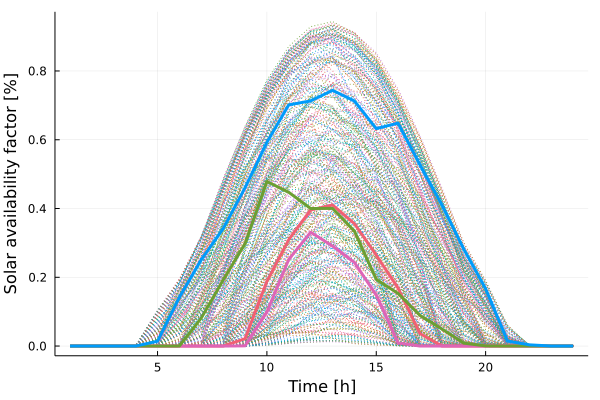

The data file committed next to this chart (first rows):
x1, x2, x3, x4
0.0, 0.0, -0.0, 0.0
0.0, 0.0, -0.0, 0.0
0.0, 0.0, -0.0, 0.0
0.0, 0.0, -0.0, 0.0
0.0, 0.0, -0.0, 0.01405
0.0, 0.0, 0.0001832, 0.1416
0.0, 0.0, 0.08163, 0.2514
4.9e-7, 0.0, 0.1919, 0.3413
0.0213, 0.0006077, 0.2978, 0.4602
0.1883, 0.09882, 0.4785, 0.5926
0.3095, 0.2522, 0.4471, 0.7014
0.3958, 0.331, 0.4001, 0.713
0.4102, 0.291, 0.4004, 0.7437
0.356, 0.2431, 0.3342, 0.7128
0.2645, 0.148, 0.1938, 0.6324
0.1682, 0.009107, 0.1528, 0.6484
0.03611, 0.0, 0.08904, 0.5267
5.861e-5, 0.0, 0.04958, 0.4106
0.0, 0.0, 0.008493, 0.2821
0.0, 0.0, 0.0004318, 0.1669
0.0, 0.0, -0.0, 0.01463
0.0, 0.0, -0.0, 0.003582
0.0, 0.0, -0.0, 5.029e-5
0.0, 0.0, -0.0, 0.0
